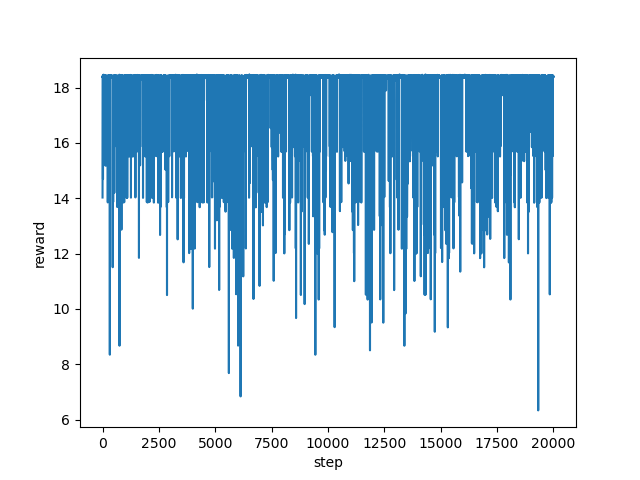

Source data for this figure (header and first rows):
step, reward
0, 14.03
1, 15.69
2, 17.22
3, 15.53
4, 17.02
5, 18.38
6, 18.39
7, 18.4
8, 18.37
9, 18.41
10, 18.37
11, 18.37
12, 18.44
13, 18.41
14, 18.4
15, 18.4
16, 18.38
17, 18.39
18, 18.38
19, 16.43
20, 14.69
21, 17.54
22, 18.4
23, 18.39
24, 18.37
25, 18.4
26, 18.37
27, 18.38
28, 18.39
29, 18.4
30, 18.38
31, 18.39
32, 18.4
33, 18.4
34, 18.41
35, 18.39
36, 18.39
37, 18.45
38, 18.44
39, 18.4
40, 18.41
41, 18.47
42, 18.46
43, 18.42
44, 18.4
45, 18.4
46, 18.43
47, 18.39
48, 18.39
49, 18.37
50, 18.4
51, 18.42
52, 18.44
53, 18.41
54, 18.41
55, 18.4
56, 18.41
57, 18.41
58, 18.42
59, 15.7
... 19,940 more rows
